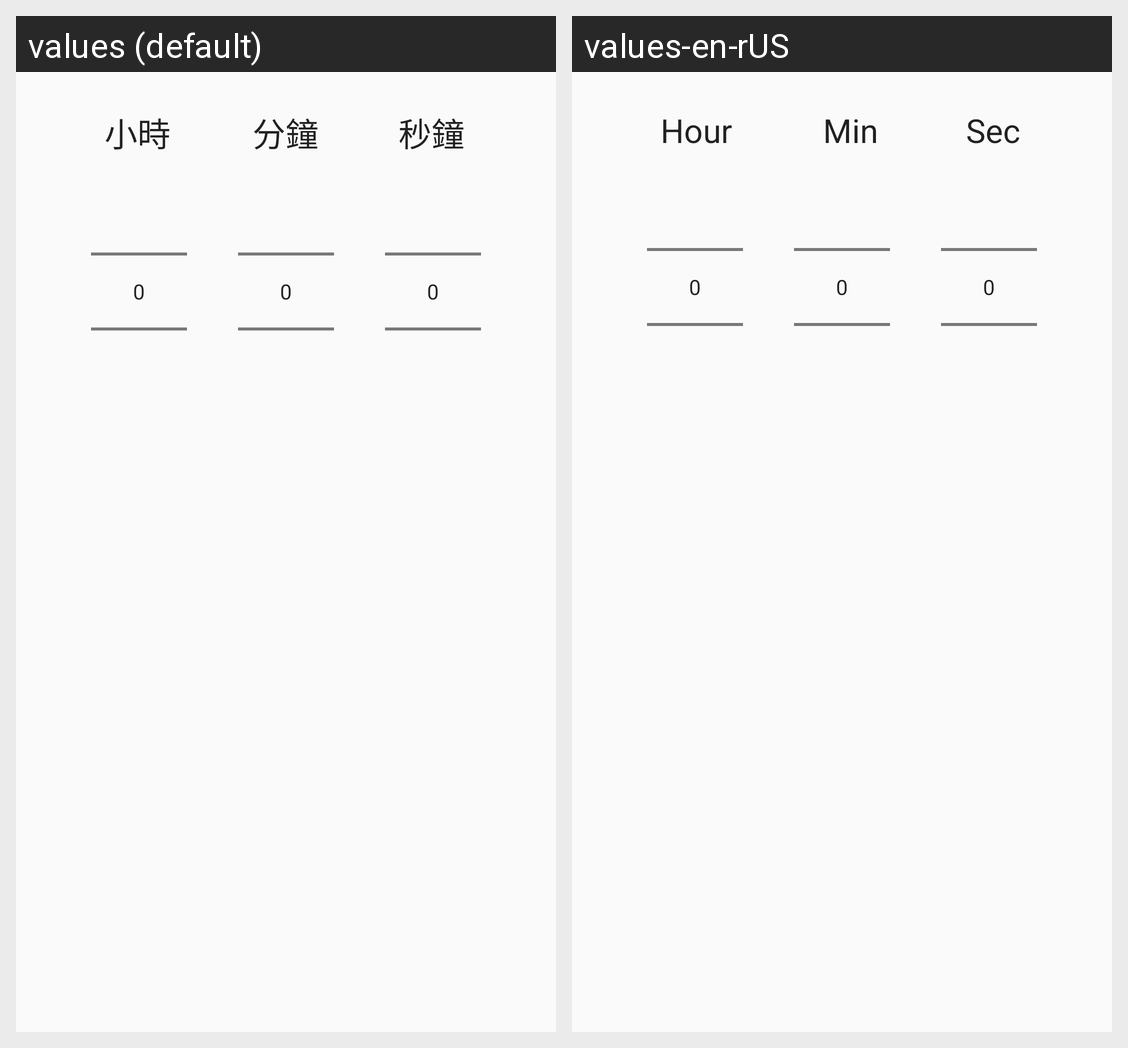

This grid shows one Android layout under two languages. Give, for every string resource on the screen, its name, the default text and each shown locale's text.
Android screen res/layout/activity_data_display_manual_timeset.xml rendered under 2 locales, left to right: values (default), values-en-rUS. Device: Nexus 5 (rendered at 1080×1920; each locale shown at half size, 540×960, under a caption strip naming it); theme Theme.Base.
Strings drawn on this screen, with the default value and each locale's value (text and hints the layout hard-codes, and strings that could not be matched under every locale, appear in the picture but are not listed):

min1
  values: 分鐘
  values-en-rUS: Min

hour1
  values: 小時
  values-en-rUS: Hour

sec1
  values: 秒鐘
  values-en-rUS: Sec
